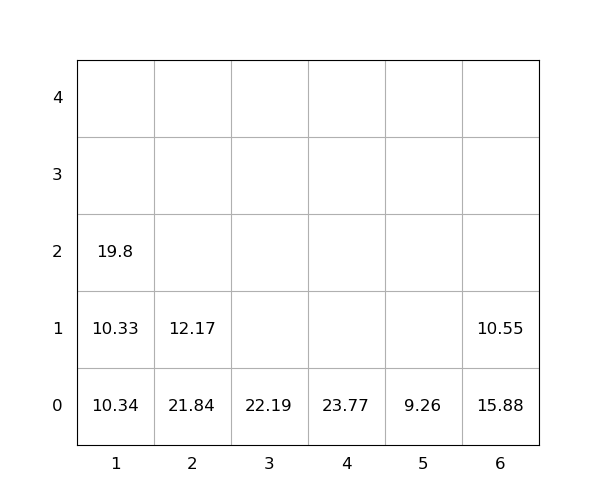

Data behind this chart, as committed beside it:
idx, loc_x, loc_y, loc_z, weight, group, score, seq, reloc, size(ft)
1, 5, 0, 0, 9.26, 0, 9.26, 0, 0, 20
2, 6, 0, 0, 15.88, 0, 15.88, 0, 1.0, 20
3, 6, 0, 1, 10.55, 0, 10.55, 0, 1.0, 20
4, 2, 0, 0, 21.84, 0, 21.84, 1, 1.0, 20
5, 1, 0, 0, 10.34, 0, 10.34, 2, 1, 20
6, 1, 0, 1, 10.33, 0, 10.33, 3, 1, 20
7, 3, 0, 0, 22.19, 0, 22.19, 4, 0, 20
8, 4, 0, 0, 23.77, 0, 23.77, 5, 0, 20
9, 1, 0, 2, 19.8, 0, 19.8, 6, 1, 20
10, 2, 0, 1, 12.17, 0, 12.17, 7, 1.0, 20
